Run: headless pygame with SDL's dummy video driver; simulated clock (each Clock.tick advances the game by its frame time, no real sleeping); random seed 0; keys injected as events and as key.get_pressed() state; mouse plan: one left click at the window centre at the start of phase 2, then a move to the lower-right quarter at the start of phase 3.
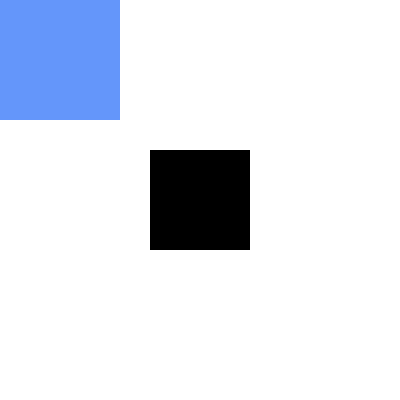
Frame 1 of 4 · flips 1–60 · no input
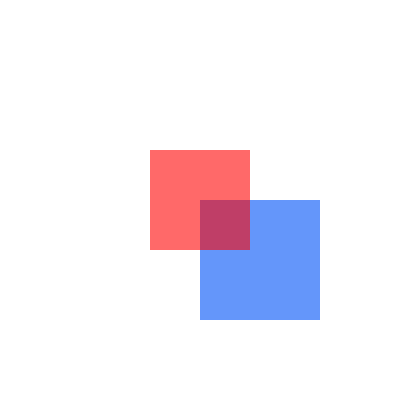
Frame 2 of 4 · flips 61–180 · clicked the window centre · tapped SPACE, RETURN · held RIGHT (→), D
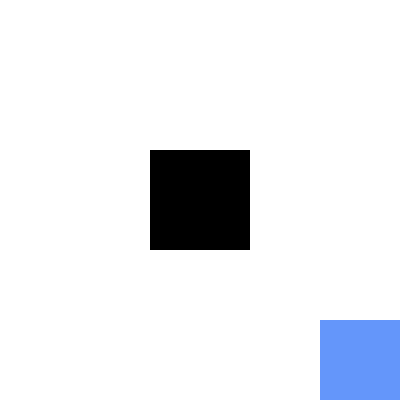
Frame 3 of 4 · flips 181–300 · moved the mouse to the lower-right quarter · held DOWN (↓), S
Frame 4 of 4 · flips 301–420 · held LEFT (←), A, UP (↑), W · screen unchanged from frame 3, image omitted

The pygame program that drew these frames:

import pygame as pg, sys

pg.init()
screen = pg.display.set_mode((400,400))
pg.display.set_caption('矩形(四角形)と矩形(四角形)の当たり判定')

def collision(target,you):
    return you.left <= target.right \
        and target.left <= you.right \
        and you.top <= target.bottom \
        and target.top <= you.bottom

while True:
    screen.fill(pg.Color('white'))
    mx,my = pg.mouse.get_pos()
    you = pg.Rect(mx,my,120,120)
    you_surf = pg.Surface((120,120),pg.SRCALPHA)
    rx = screen.get_width()/2-50
    ry = screen.get_height()/2-50
    target = pg.Rect(rx,ry,100,100)
    target_surf = pg.Surface((100,100),pg.SRCALPHA)
    if collision(target,you):
    #if target.colliderect(you):
        color = pg.Color(255,0,0,150)
    else:
        color = pg.Color(0,0,0)
    pg.draw.rect(you_surf,pg.Color(100,150,250),(0,0,120,120))
    pg.draw.rect(target_surf,color,(0,0,100,100))

    screen.blit(you_surf,you)
    screen.blit(target_surf,target)

    pg.display.update()
    for event in pg.event.get():
        if event.type == pg.QUIT:
            pg.quit()
            sys.exit()
